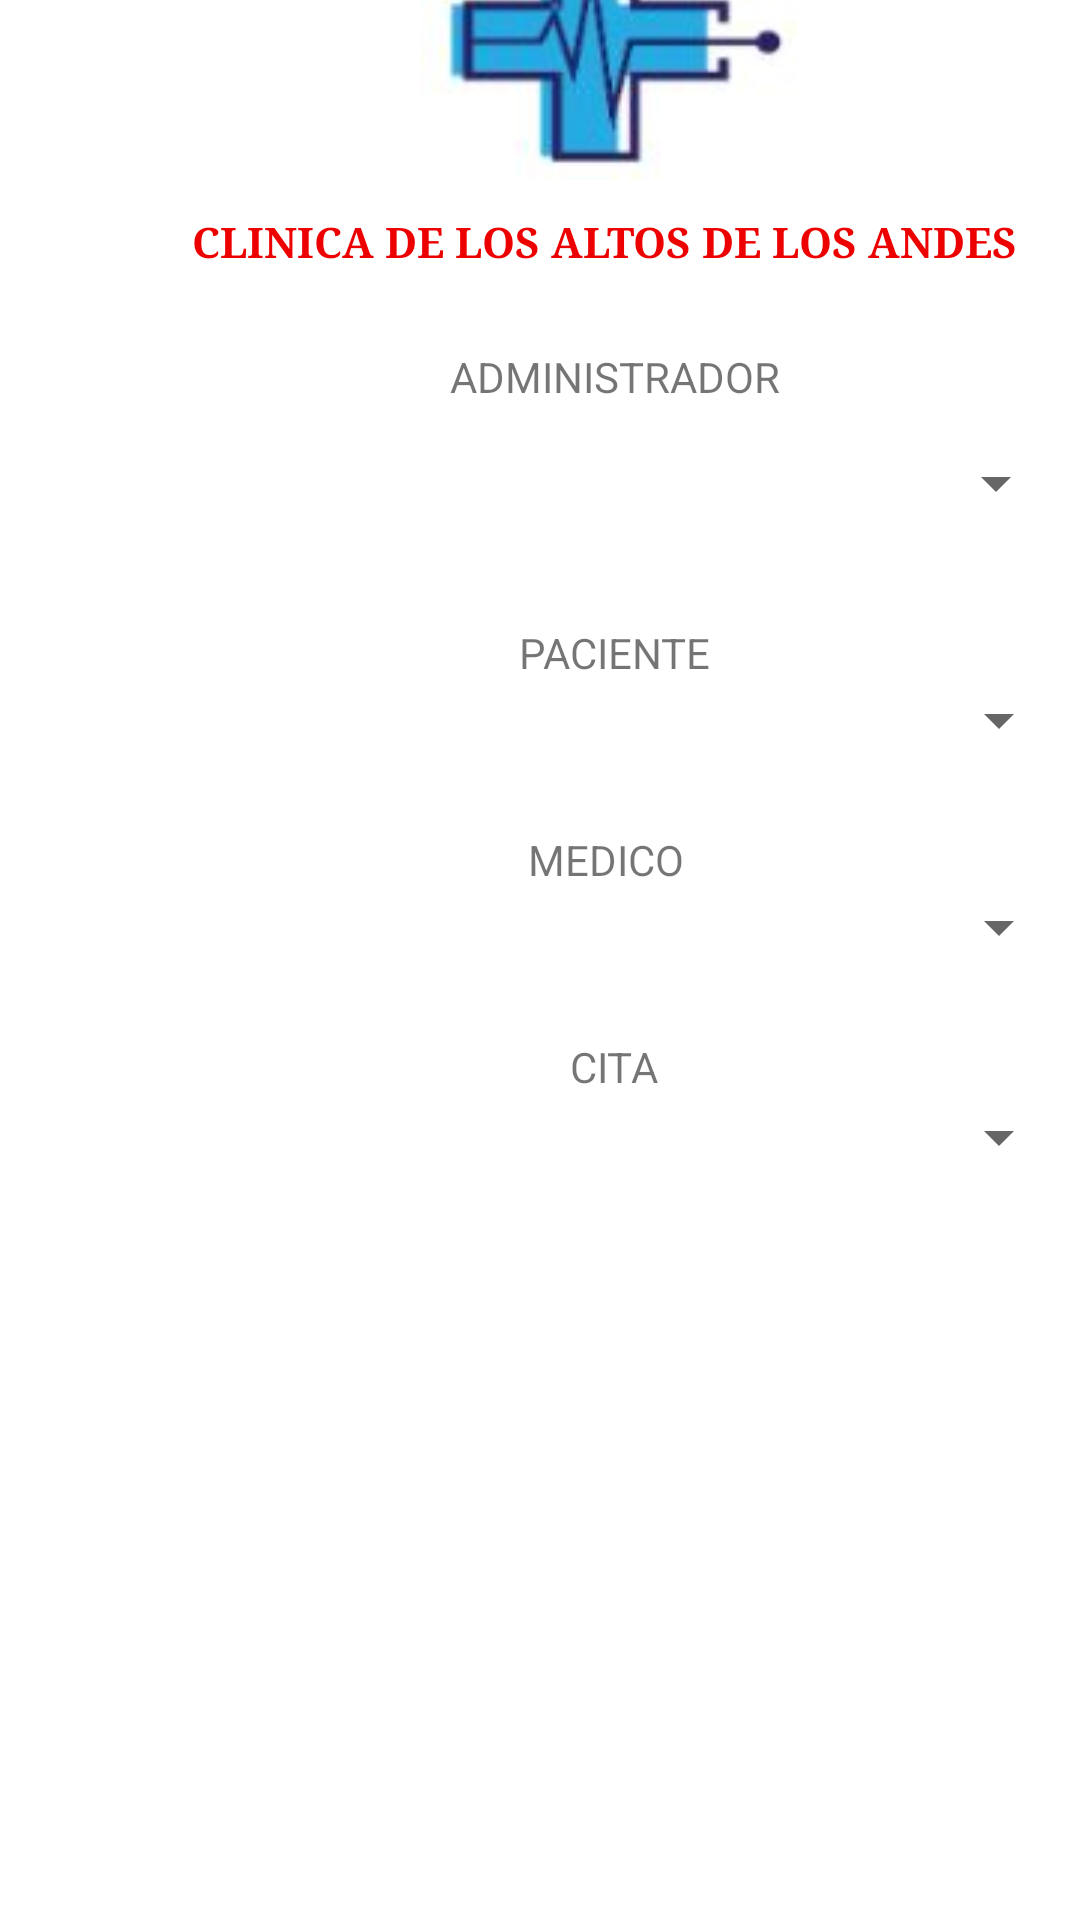

Android layout source for this screen:
<!-- AndroidManifest.xml: application theme Theme.Hospital_Com -->
<!-- res/layout/activity_menu_administrador.xml -->
<?xml version="1.0" encoding="utf-8"?>
<androidx.constraintlayout.widget.ConstraintLayout xmlns:android="http://schemas.android.com/apk/res/android"
    xmlns:app="http://schemas.android.com/apk/res-auto"
    xmlns:tools="http://schemas.android.com/tools"
    android:layout_width="match_parent"
    android:layout_height="match_parent"
    tools:context=".MenuAdministrador">

    <ImageView
        android:id="@+id/imageView2"
        android:layout_width="wrap_content"
        android:layout_height="wrap_content"
        android:layout_marginStart="140dp"
        android:layout_marginBottom="11dp"
        app:layout_constraintBottom_toTopOf="@+id/lblTituloMA"
        app:layout_constraintStart_toStartOf="parent"
        app:srcCompat="@drawable/hospital" />

    <TextView
        android:id="@+id/lblTituloMA"
        android:layout_width="wrap_content"
        android:layout_height="wrap_content"
        android:layout_marginStart="64dp"
        android:layout_marginBottom="26dp"
        android:backgroundTint="#F80000"
        android:fontFamily="serif"
        android:text="CLINICA DE LOS ALTOS DE LOS ANDES"
        android:textColor="#ED0000"
        android:textStyle="bold"
        app:layout_constraintBottom_toTopOf="@+id/textView"
        app:layout_constraintStart_toStartOf="parent" />

    <Spinner
        android:id="@+id/spnPacienteMA"
        android:layout_width="304dp"
        android:layout_height="24dp"
        android:layout_marginStart="53dp"
        android:layout_marginBottom="25dp"
        app:layout_constraintBottom_toTopOf="@+id/textView5"
        app:layout_constraintStart_toStartOf="parent" />

    <Spinner
        android:id="@+id/spnAdminMA"
        android:layout_width="304dp"
        android:layout_height="24dp"
        android:layout_marginStart="52dp"
        android:layout_marginBottom="35dp"
        app:layout_constraintBottom_toTopOf="@+id/textView2"
        app:layout_constraintStart_toStartOf="parent" />

    <Spinner
        android:id="@+id/spnMedicoMA"
        android:layout_width="304dp"
        android:layout_height="24dp"
        android:layout_marginStart="53dp"
        android:layout_marginBottom="25dp"
        app:layout_constraintBottom_toTopOf="@+id/textView6"
        app:layout_constraintStart_toStartOf="parent" />

    <Spinner
        android:id="@+id/spnCitaMA"
        android:layout_width="304dp"
        android:layout_height="24dp"
        android:layout_marginStart="53dp"
        android:layout_marginBottom="249dp"
        app:layout_constraintBottom_toBottomOf="parent"
        app:layout_constraintStart_toStartOf="parent" />

    <TextView
        android:id="@+id/textView"
        android:layout_width="wrap_content"
        android:layout_height="wrap_content"
        android:layout_marginStart="150dp"
        android:layout_marginBottom="14dp"
        android:text="ADMINISTRADOR"
        app:layout_constraintBottom_toTopOf="@+id/spnAdminMA"
        app:layout_constraintStart_toStartOf="parent" />

    <TextView
        android:id="@+id/textView2"
        android:layout_width="wrap_content"
        android:layout_height="wrap_content"
        android:layout_marginStart="173dp"
        android:layout_marginBottom="1dp"
        android:text="PACIENTE"
        app:layout_constraintBottom_toTopOf="@+id/spnPacienteMA"
        app:layout_constraintStart_toStartOf="parent" />

    <TextView
        android:id="@+id/textView5"
        android:layout_width="wrap_content"
        android:layout_height="wrap_content"
        android:layout_marginStart="176dp"
        android:layout_marginBottom="1dp"
        android:text="MEDICO"
        app:layout_constraintBottom_toTopOf="@+id/spnMedicoMA"
        app:layout_constraintStart_toStartOf="parent" />

    <TextView
        android:id="@+id/textView6"
        android:layout_width="wrap_content"
        android:layout_height="wrap_content"
        android:layout_marginStart="190dp"
        android:layout_marginBottom="2dp"
        android:text="CITA"
        app:layout_constraintBottom_toTopOf="@+id/spnCitaMA"
        app:layout_constraintStart_toStartOf="parent" />

</androidx.constraintlayout.widget.ConstraintLayout>
<!-- resources referenced by this layout -->
<resources>
  <!-- drawable hospital: jpg bitmap (drawable, 9555 bytes) -->
  <style name="Theme.Hospital_Com" parent="Theme.MaterialComponents.DayNight.DarkActionBar">
          
          <item name="colorPrimary">@color/purple_500</item>
          <item name="colorPrimaryVariant">@color/purple_700</item>
          <item name="colorOnPrimary">@color/white</item>
          
          <item name="colorSecondary">@color/teal_200</item>
          <item name="colorSecondaryVariant">@color/teal_700</item>
          <item name="colorOnSecondary">@color/black</item>
          
          <item name="android:statusBarColor">?attr/colorPrimaryVariant</item>
          
      </style>
  <!-- not gathered from this repository: default colours our renderer supplied (Android Studio template values) -->
  <color name="purple_500">#FF6200EE</color>
  <color name="purple_700">#FF3700B3</color>
  <color name="teal_200">#FF03DAC5</color>
  <color name="teal_700">#FF018786</color>
  <color name="black">#FF000000</color>
  <color name="white">#FFFFFFFF</color>
</resources>
